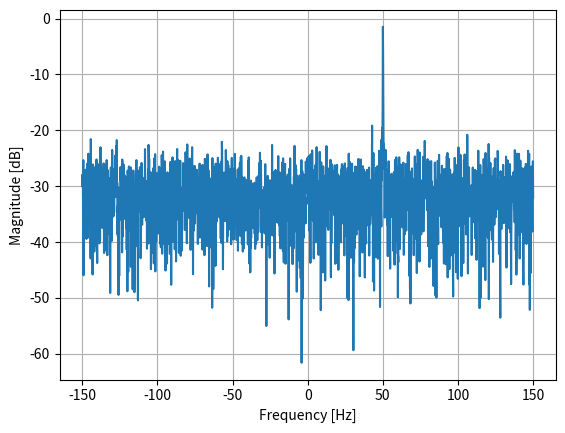

This figure's Python source:
#!/usr/bin/python3
import numpy as np
import matplotlib.pyplot as plt

Fs = 300 # sample rate
Ts = 1/Fs # sample period
N = 2048 # number of samples to simulate

t = Ts*np.arange(N)
x = np.exp(1j*2*np.pi*50*t) # simulates sinusoid at 50 Hz

n = (np.random.randn(N) + 1j*np.random.randn(N))/np.sqrt(2) # complex noise with unity power
noise_power = 2
r = x + n * np.sqrt(noise_power)

PSD = (np.abs(np.fft.fft(r))/N)**2
PSD_log = 10.0*np.log10(PSD)
PSD_shifted = np.fft.fftshift(PSD_log)

f = np.linspace(Fs/-2.0, Fs/2.0, N) # lazy method

plt.plot(f, PSD_shifted)
plt.xlabel('Frequency [Hz]')
plt.ylabel('Magnitude [dB]')
plt.grid(True)
plt.show()

